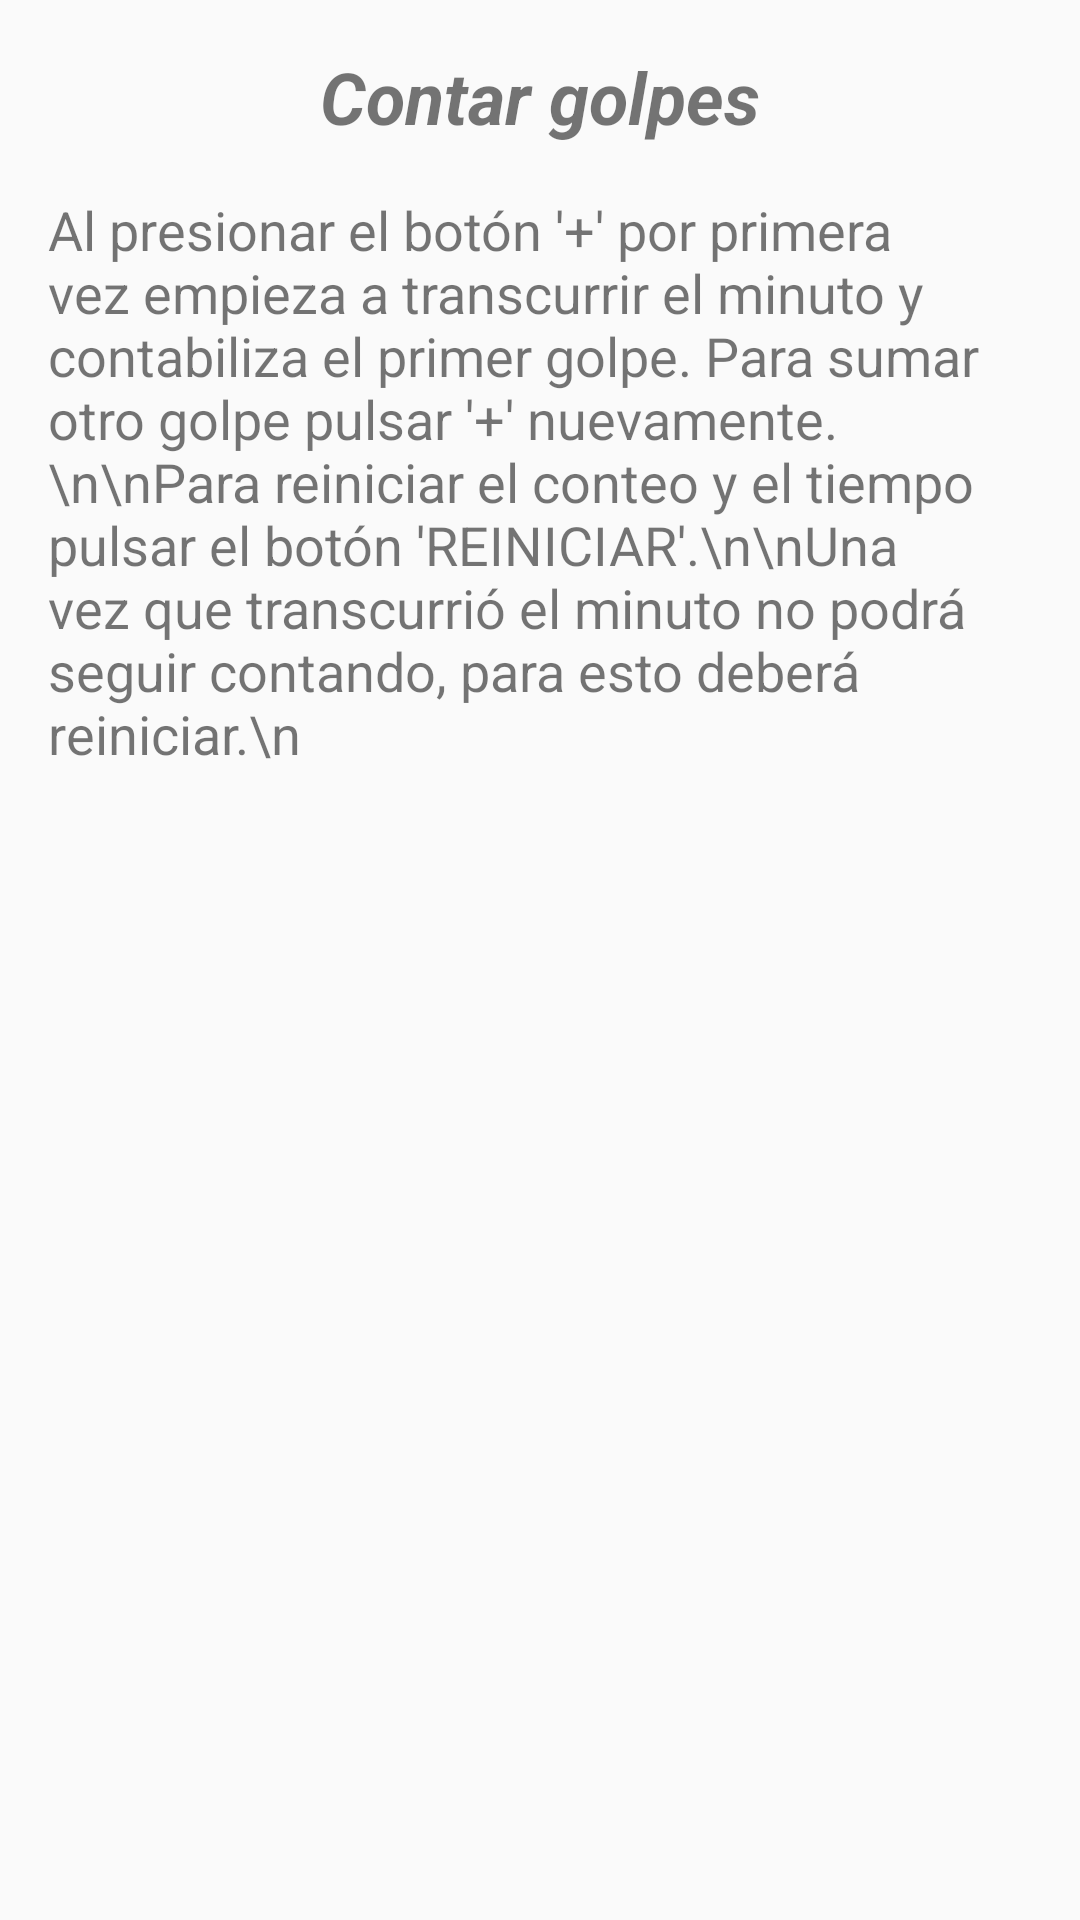

Android layout source for this screen:
<!-- AndroidManifest.xml: application theme AppTheme -->
<!-- res/layout/activity_ayuda.xml -->
<?xml version="1.0" encoding="utf-8"?>
<ScrollView xmlns:android="http://schemas.android.com/apk/res/android"
    xmlns:app="http://schemas.android.com/apk/res-auto"
    android:layout_width="match_parent"
    android:layout_height="match_parent"
    xmlns:tools="http://schemas.android.com/tools"
    android:fillViewport="true"
    tools:context=".Ayuda">

    <android.support.constraint.ConstraintLayout xmlns:android="http://schemas.android.com/apk/res/android"
        xmlns:app="http://schemas.android.com/apk/res-auto"
        xmlns:tools="http://schemas.android.com/tools"
        android:layout_width="match_parent"
        android:layout_height="match_parent"
        tools:context="com.frias.omar.daniel.scraper.Ayuda">


        <TextView
            android:id="@+id/tvCalcularTiempo"
            android:layout_width="wrap_content"
            android:layout_height="wrap_content"
            android:layout_marginTop="16dp"
            android:text="Contar golpes"
            android:textSize="24sp"
            android:textStyle="bold|italic"
            app:layout_constraintEnd_toEndOf="parent"
            app:layout_constraintStart_toStartOf="parent"
            app:layout_constraintTop_toTopOf="parent" />

        <TextView
            android:id="@+id/tvAyudaCalcularTiempo"
            android:layout_width="0dp"
            android:layout_height="wrap_content"
            android:layout_marginEnd="16dp"
            android:layout_marginStart="16dp"
            android:layout_marginTop="16dp"
            android:layout_marginBottom="16dp"
            android:inputType="textMultiLine"
            android:text="Al presionar el botón '+' por primera vez empieza a transcurrir el minuto y contabiliza el primer golpe. Para sumar otro golpe pulsar '+' nuevamente.\n\nPara reiniciar el conteo y el tiempo pulsar el botón 'REINICIAR'.\n\nUna vez que transcurrió el minuto no podrá seguir contando, para esto deberá reiniciar.\n"
            android:textSize="18sp"
            app:layout_constraintEnd_toEndOf="parent"
            app:layout_constraintStart_toStartOf="parent"
            app:layout_constraintTop_toBottomOf="@+id/tvCalcularTiempo" />


    </android.support.constraint.ConstraintLayout>

</ScrollView>
<!-- resources referenced by this layout -->
<resources>
  <style name="AppTheme" parent="Theme.AppCompat.Light.DarkActionBar">
          
          
          <item name="colorPrimary">#232D82</item>
          <item name="colorPrimaryDark">#19226e</item>
          <item name="colorAccent">#ec1b30</item>
      </style>
</resources>
